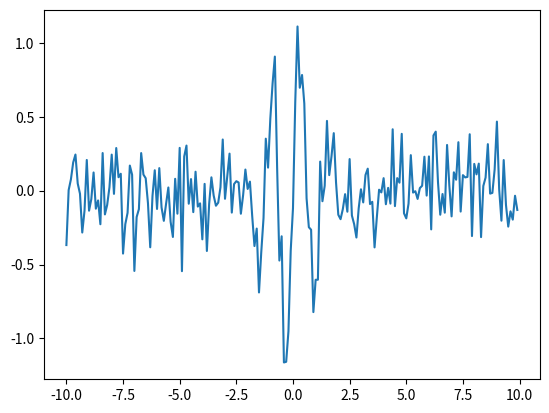

The matplotlib source for this figure:
#!/usr/bin/python

import numpy as np
import matplotlib.pyplot as plt
import scipy.optimize as opt

def wavepacket(x, k, sigma):
    """This function creates a wavepacket on the interval defined by x with
    wavevector k and standard deviation sigma."""
    return np.sin(k*x) *  np.exp(-(x**2)/(2*sigma**2))


def main():
    """This function sould call noisy_packet() to get a Gaussian wave
    packet, call clean_data() to apply a low pass filter to the data and
    finally plot the result."""
    x = np.arange(-10,10,0.1)
    y = noisy_packet(x, 5, 1, 0.2)
    plt.plot(x,y)
    plt.show()
    


def noisy_packet(x_values, k, sigma, noise_amplitude):
    """This function returns a noisy Gaussian wavepacket with wave
    vector k, standard deviation sigma and Gaussian noise of standard
    deviation noise_amplitude."""
    clean_y = wavepacket(x_values,k,sigma)
    noisy_y = clean_y + noise_amplitude*np.random.randn(len(x_values))
    return noisy_y

def clean_data(x_values,y_values):
    """This function should take a set of y_values, perform the Fourier
    transform on it, filter out the high frequency noise, transform the
    signal back into real space, and return it."""

    pass
    
    return y_clean

main()  # calls your main function
